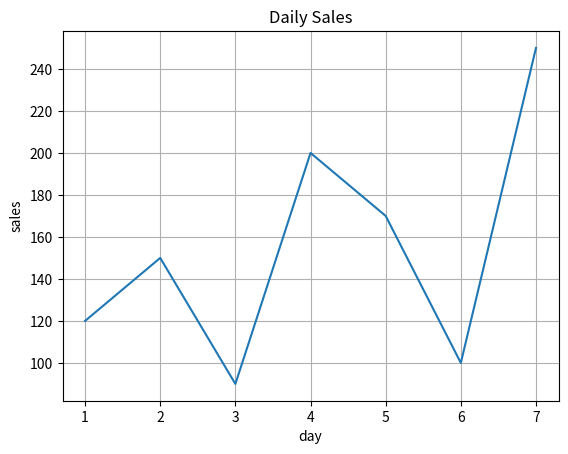

Recreate this plot in Python.
import pandas as pd
import matplotlib.pyplot as plt
data = {"day": [1, 2, 3, 4, 5, 6, 7], "sales": [120, 150, 90, 200, 170, 100, 250]}
df = pd.DataFrame(data)
print(df)

print("Max sales:", df["sales"].max())
print("Min sales:", df["sales"].min())
print("average sales:", df["sales"].mean())
print("Total:", df["sales"].sum())

plt.plot(df["day"], df["sales"])
plt.xlabel("day")
plt.ylabel("sales")
plt.title("Daily Sales")
plt.grid(True)


plt.savefig("sales_chart.png")